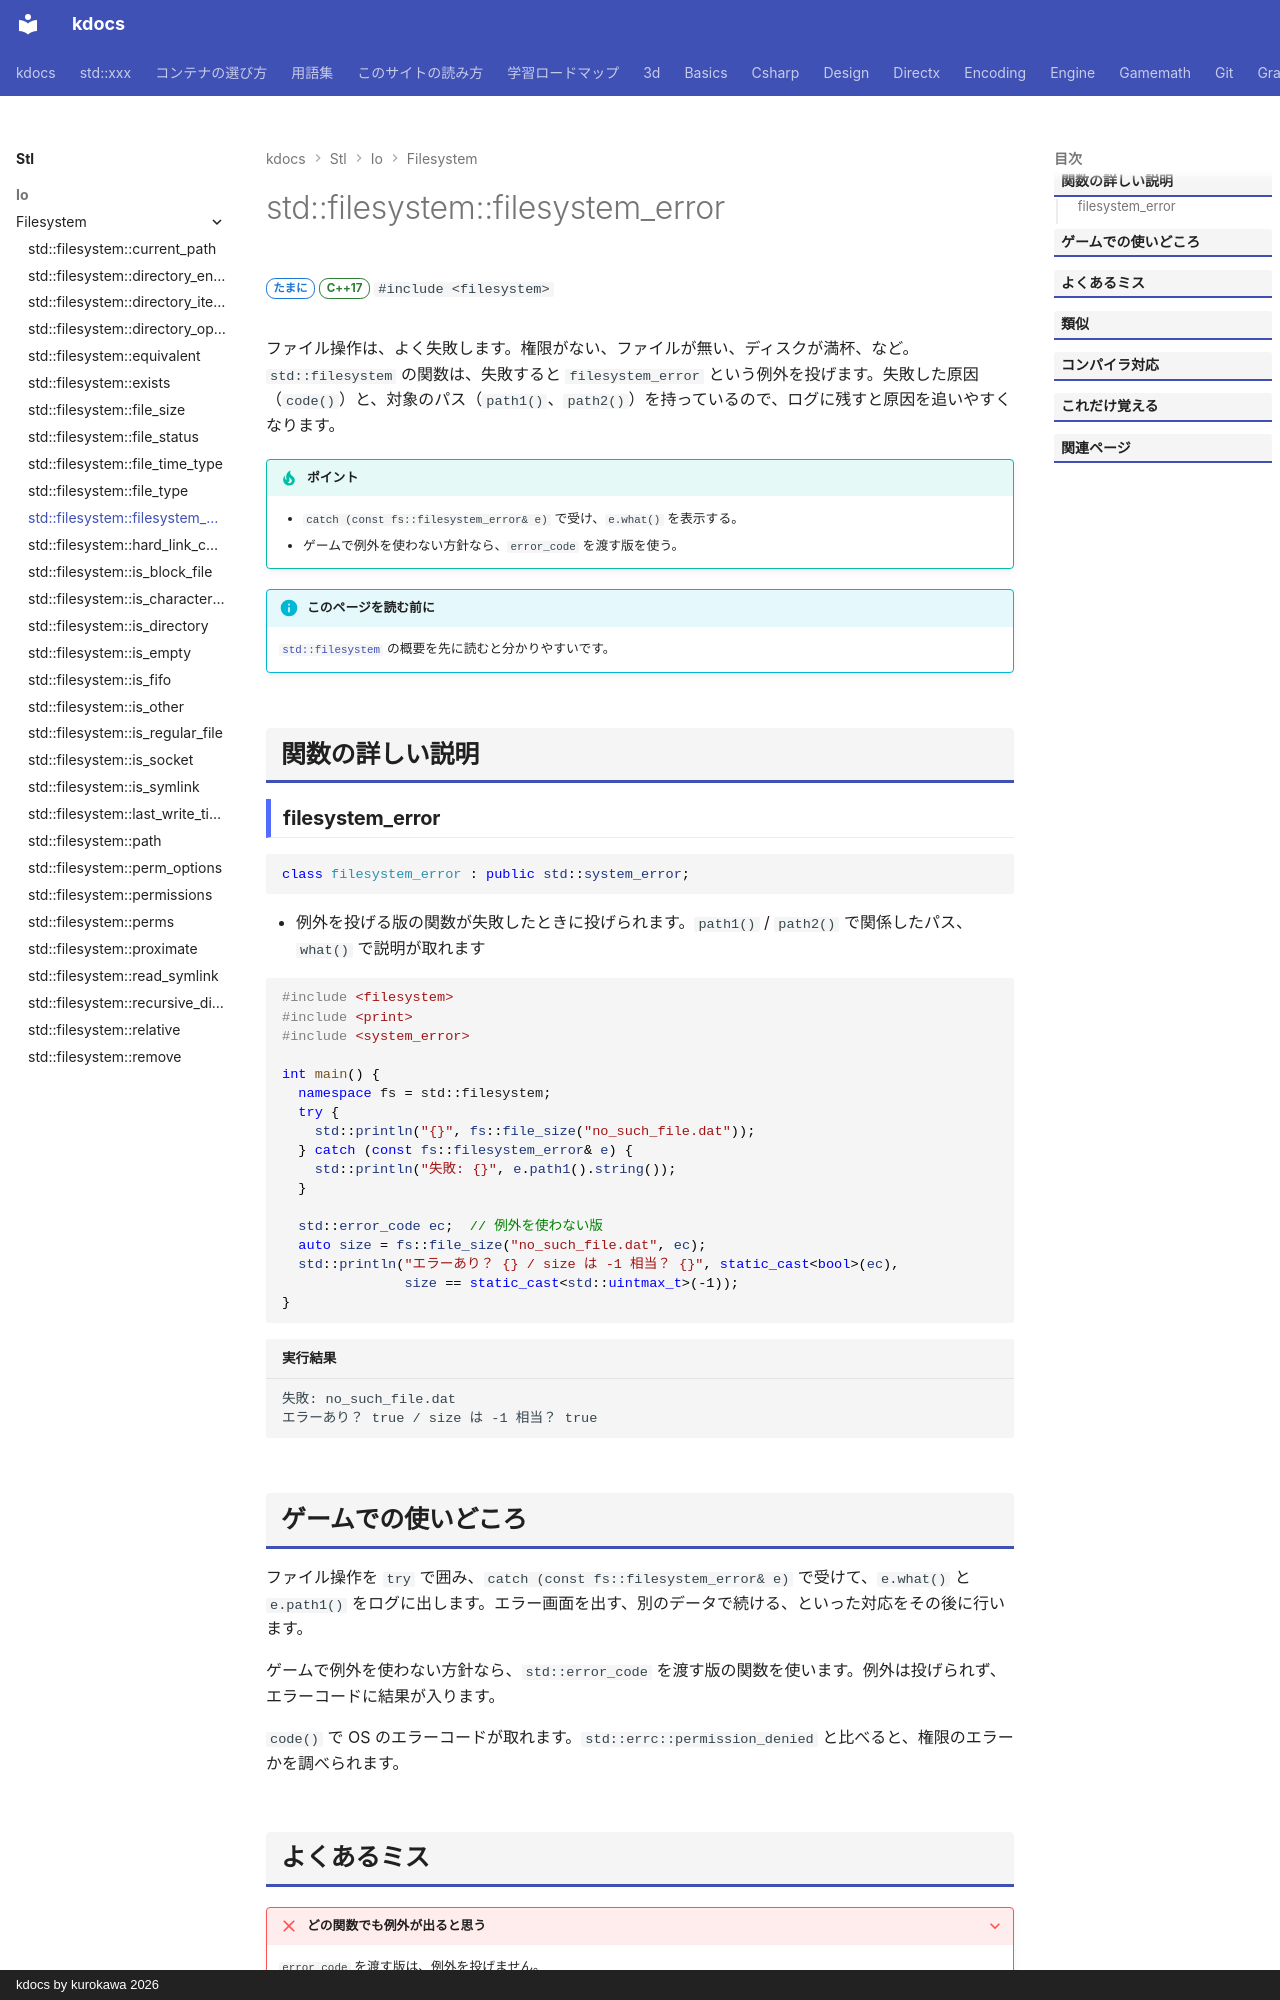

repository: qwzxdf/kdocs · page: stl/io/filesystem/filesystem_error/index.html · generator: mkdocs · copyright: kdocs by kurokawa 2026

---
title: std::filesystem::filesystem_error
summary: "filesystem の関数が投げる例外。"
order: 27
group: ファイル操作（std::filesystem）
tags:
  - 入出力・文字列
---

# std::filesystem::filesystem_error

<div class="page-badges" markdown>
<span class="rank rank-sometimes">たまに</span>
<span class="ver ver-17">C++17</span>
`#include <filesystem>`
</div>

ファイル操作は、よく失敗します。権限がない、ファイルが無い、ディスクが満杯、など。`std::filesystem` の関数は、失敗すると `filesystem_error` という例外を投げます。失敗した原因（`code()`）と、対象のパス（`path1()`、`path2()`）を持っているので、ログに残すと原因を追いやすくなります。

!!! tip "ポイント"
    - `catch (const fs::filesystem_error& e)` で受け、`e.what()` を表示する。
    - ゲームで例外を使わない方針なら、`error_code` を渡す版を使う。

!!! info "このページを読む前に"
    [`std::filesystem`](../filesystem.md) の概要を先に読むと分かりやすいです。

## 関数の詳しい説明

### filesystem_error {#filesystem_error}

```cpp
class filesystem_error : public std::system_error;
```

- 例外を投げる版の関数が失敗したときに投げられます。`path1()` / `path2()` で関係したパス、`what()` で説明が取れます

```cpp
#include <filesystem>
#include <print>
#include <system_error>

int main() {
  namespace fs = std::filesystem;
  try {
    std::println("{}", fs::file_size("no_such_file.dat"));
  } catch (const fs::filesystem_error& e) {
    std::println("失敗: {}", e.path1().string());
  }

  std::error_code ec;  // 例外を使わない版
  auto size = fs::file_size("no_such_file.dat", ec);
  std::println("エラーあり？ {} / size は -1 相当？ {}", static_cast<bool>(ec),
               size == static_cast<std::uintmax_t>(-1));
}
```

```text title="実行結果"
失敗: no_such_file.dat
エラーあり？ true / size は -1 相当？ true
```
